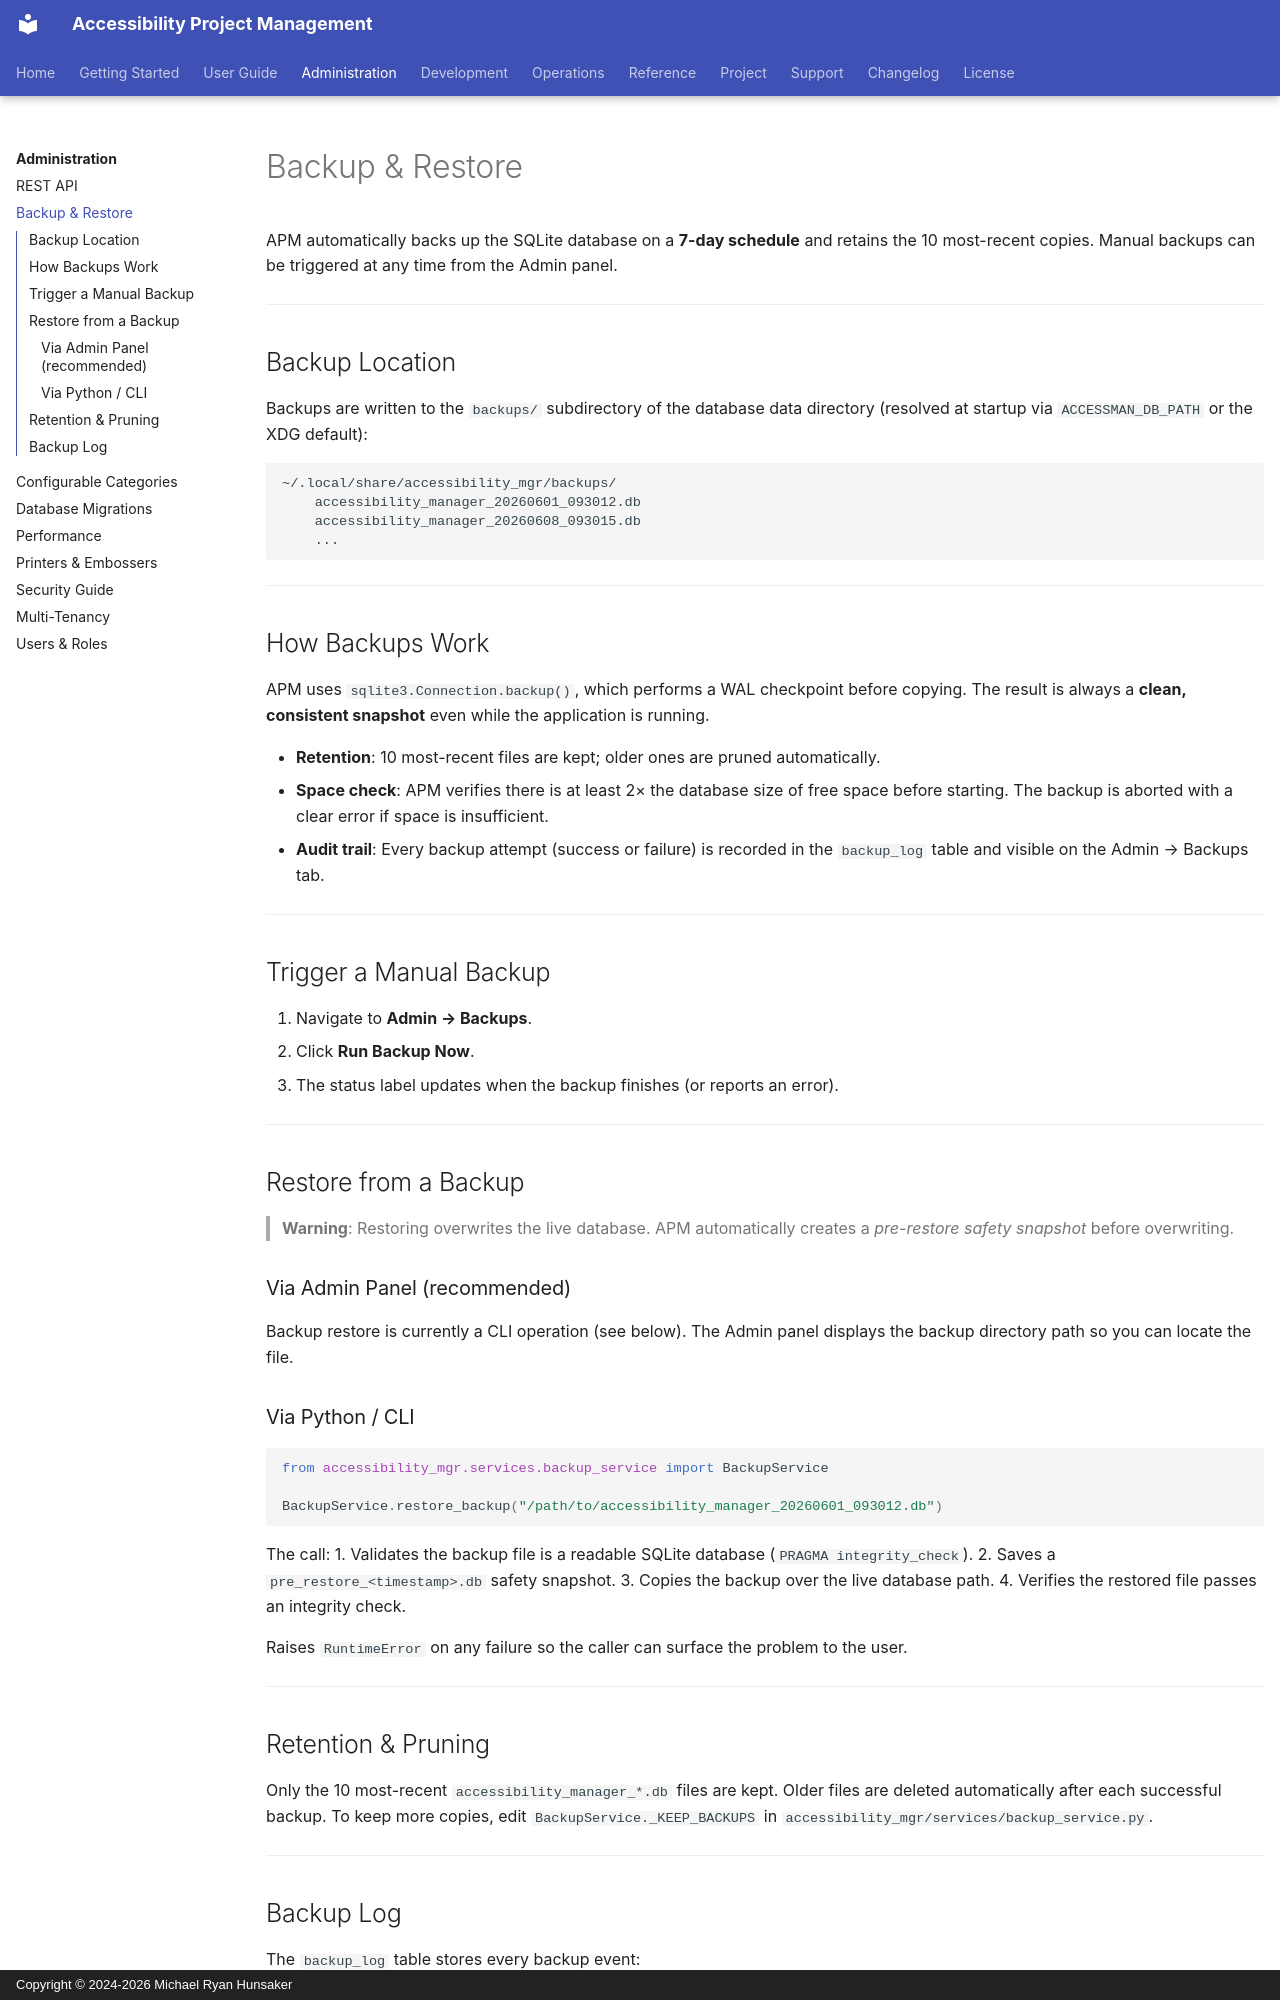

repository: mrhunsaker/AccessibilityProjectmanagement · page: administration/backup-restore/index.html · generator: mkdocs · copyright: Copyright © 2024-2026 Michael Ryan Hunsaker

# Backup & Restore

APM automatically backs up the SQLite database on a **7-day schedule** and
retains the 10 most-recent copies.  Manual backups can be triggered at any
time from the Admin panel.

---

## Backup Location

Backups are written to the `backups/` subdirectory of the database data
directory (resolved at startup via `ACCESSMAN_DB_PATH` or the XDG default):

```
~/.local/share/accessibility_mgr/backups/
    accessibility_manager_20260601_093012.db
    accessibility_manager_20260608_093015.db
    ...
```

---

## How Backups Work

APM uses `sqlite3.Connection.backup()`, which performs a WAL checkpoint
before copying.  The result is always a **clean, consistent snapshot** even
while the application is running.

* **Retention**: 10 most-recent files are kept; older ones are pruned automatically.
* **Space check**: APM verifies there is at least 2× the database size of free
  space before starting.  The backup is aborted with a clear error if space is
  insufficient.
* **Audit trail**: Every backup attempt (success or failure) is recorded in the
  `backup_log` table and visible on the Admin → Backups tab.

---

## Trigger a Manual Backup

1. Navigate to **Admin → Backups**.
2. Click **Run Backup Now**.
3. The status label updates when the backup finishes (or reports an error).

---

## Restore from a Backup

> **Warning**: Restoring overwrites the live database.  APM automatically
> creates a *pre-restore safety snapshot* before overwriting.

### Via Admin Panel (recommended)

Backup restore is currently a CLI operation (see below).  The Admin panel
displays the backup directory path so you can locate the file.

### Via Python / CLI

```python
from accessibility_mgr.services.backup_service import BackupService

BackupService.restore_backup("/path/to/accessibility_manager_20260601_093012.db")
```

The call:
1. Validates the backup file is a readable SQLite database (`PRAGMA integrity_check`).
2. Saves a `pre_restore_<timestamp>.db` safety snapshot.
3. Copies the backup over the live database path.
4. Verifies the restored file passes an integrity check.

Raises `RuntimeError` on any failure so the caller can surface the problem to
the user.

---
